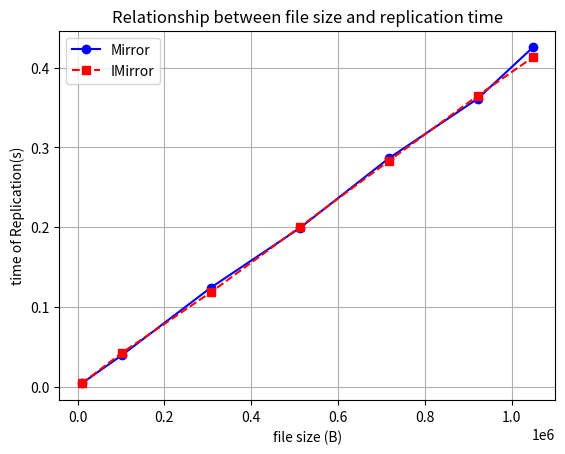

Write the Python code that produced this figure.
import matplotlib.pyplot as plt
from matplotlib.ticker import ScalarFormatter

# 数据
# x = [10*1024, 100*1024, 1024*1024, 5*1024*1024, 10*1024*1024]
# y = [0.8766279220581055, 5.447588920593262, 52.755128145217896, 272.75286984443665, 538.2474136352539]
# x = [1,5,10,50,100,500,600,800,1000,1300]
# y = [100,100,100,100,100,100, 99.83, 99.88,99.8,99.92]

x = [10*1024, 100*1024, 300*1024, 500*1024, 700*1024,900*1024, 1024*1024]#, 2*1024*1024]

# x = [3, 5,7,9,11,15, 20]
# y = [0.20141220092773438, 0.20244145393371582,0.20009994506835938,0.19883155822753906,0.19785118103027344,0.19649577140808105, 0.19360876083374023]
# y = [17.9416606426239, 25.511574029922485, 34.90493083000183, 47.43692898750305,  57.388813495635986, 79.26733422279358,107.87870931625366]

# x = [10, 20, 30, 40, 50, 60, 70, 80, 90, 100]

# y = [0.001072, 0.0010879, 0.0011224, 0.0010085, 0.001221656, 0.0013997554, 0.0009174, 0.000885874, 0.001059, 0.0011405]

# y = [0.4910142421722412, 0.7158334255218506,0.9489362239837646,1.3119535446166992, 1.5453705787658691, 1.8630516529083252, 2.0801572799682617, 2.3577940464019775, 2.5541813373565674, 2.7877447605133057]

# y1 = [0.6634495258331299 ,5.257221221923828,15.256387710571289,25.969876527786255,34.8884003162384 ,46.924991607666016 ,53.30917239189148]#, 106.67733502388]
# y2 = [0.8427391052246094,5.555521249771118,15.406777143478394,26.343358039855957,34.940570306777954,46.57326412200928,54.287402868270874]#,105.59591126441956]

y1 = [0.004107236862182617,0.039427995681762695, 0.12410902976989746, 0.19877910614013672,0.28615331649780273,0.3609907627105713,
      0.42531609535217285]
y2 = [0.004014730453491211,0.04230237007141113,0.118255615234375,0.20009541511535645,0.2828495502471924,0.36467504501342773,0.41285252571105957
]

# 绘制第一张折线图
plt.plot(x, y1, label='Mirror', color='blue', linestyle='-', marker='o')

# 绘制第二张折线图
plt.plot(x, y2, label='IMirror', color='red', linestyle='--', marker='s')

plt.title('Relationship between file size and replication time')
plt.xlabel('file size (B)')
plt.ylabel('time of Replication(s)')
plt.legend()

plt.gca().xaxis.set_major_formatter(ScalarFormatter(useOffset=False))

plt.grid(True)
plt.show()
